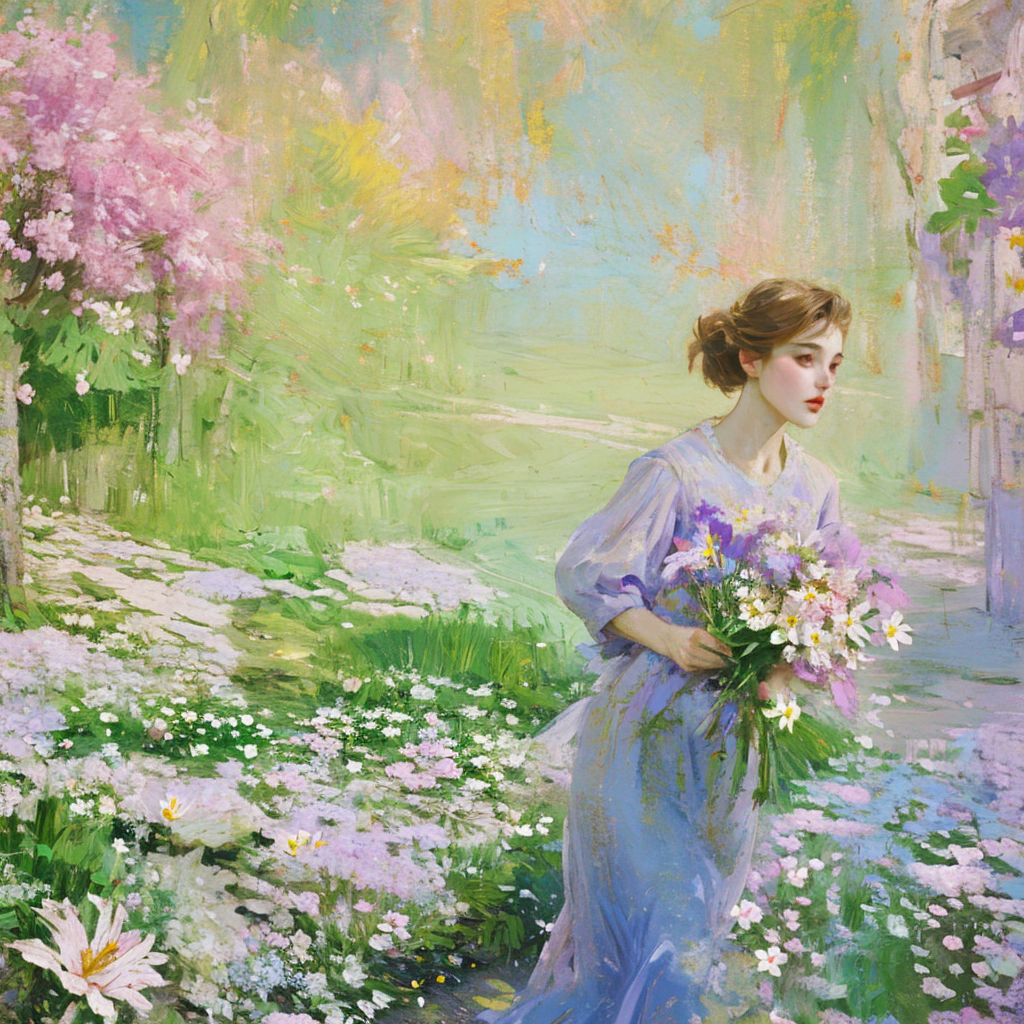
Generation parameters embedded in this image by AUTOMATIC1111 Stable Diffusion web UI or a fork of it (Forge, ...) (PNG 'parameters' text chunk):
Bestquality,masterpiece,1girl,beautiful_face,eyebrows_visible_through_hair,lily_\(flower\),dress,holding_flower,from_side,CrystallineAI,<lora:油画风格._v1.0:1>, 1 boy,running on the road
Negative prompt: lowres,bad anatomy,bad hands,text,error,missing fingers,extra digit,fewer digits,cropped,worst quality,low quality,normal quality,jpeg artifacts,signature,watermark,username,blur, artist name, red,nsfw, nsfw, paintings, cartoon, anime, sketches, worst quality, low quality, normal quality, lowres, watermark, monochrome, grayscale, ugly, blurry, Tan skin, dark skin, black skin, skin spots, skin blemishes, age spot, glans, disabled, distorted, bad anatomy, morbid, malformation, amputation, bad proportions, twins, missing body, fused body, extra head, poorly drawn face, bad eyes, deformed eye, unclear eyes, cross-eyed, long neck, malformed limbs, extra limbs, extra arms, missing arms, bad tongue, strange fingers, mutated hands, missing hands, poorly drawn hands, extra hands, fused hands, connected hand, bad hands, wrong fingers, missing fingers, extra fingers, 4 fingers, 3 fingers, deformed hands, extra legs, bad legs, many legs, more than two legs, bad feet, wrong feet, extra feets,
Steps: 30, Sampler: DPM++ 2M Karras, CFG scale: 6, Seed: 3340673137, Size: 1024x1024, Model hash: 8b1560baee, Model: SHMILY油画风_v2.1, Lora hashes: "油画风格._v1.0: 18ab894f2ffd", Version: v1.7.0